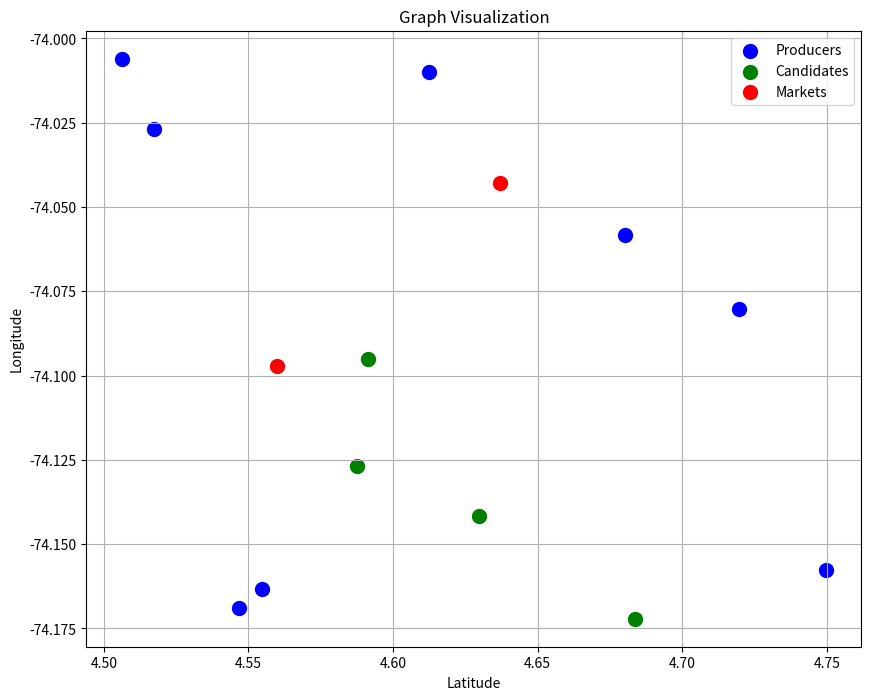

Python code for this plot:
import json

import numpy as np
from scipy.spatial.distance import cdist
import matplotlib.pyplot as plt

class Graph:

    def __init__(self, producers_coords, candidates_coords, markets_coords, supply_s, fixed_cost_f, d_ih, d_hj):
        self.producers_coords = producers_coords
        self.candidates_coords = candidates_coords
        self.markets_coords = markets_coords
        self.supply_s = supply_s
        self.fixed_cost_f = fixed_cost_f
        self.d_ih = d_ih
        self.d_hj = d_hj

    def write_to_file(self, filename):
        data = {
            "producers_coords": np.asarray(self.producers_coords).tolist(),
            "candidates_coords": np.asarray(self.candidates_coords).tolist(),
            "markets_coords": np.asarray(self.markets_coords).tolist(),
            "supply_s": np.asarray(self.supply_s).tolist(),
            "fixed_cost_f": np.asarray(self.fixed_cost_f).tolist(),
            "d_ih": np.asarray(self.d_ih).tolist(),
            "d_hj": np.asarray(self.d_hj).tolist(),
        }

        with open(filename, 'w') as f:
            json.dump(data, f, indent=2)

    def load_from_file(self, filename):
        with open(filename, 'r') as f:
            data = json.load(f)

        fields = (
            "producers_coords",
            "candidates_coords",
            "markets_coords",
            "supply_s",
            "fixed_cost_f",
            "d_ih",
            "d_hj",
        )
        missing_fields = [field for field in fields if field not in data]
        if missing_fields:
            raise ValueError(f"Missing fields in graph file: {', '.join(missing_fields)}")

        for field in fields:
            setattr(self, field, np.asarray(data[field]))

    def show(self):
        plt.figure(figsize=(10, 8))
        plt.scatter(self.producers_coords[:, 0], self.producers_coords[:, 1], c='blue', label='Producers', s=100)
        plt.scatter(self.candidates_coords[:, 0], self.candidates_coords[:, 1], c='green', label='Candidates', s=100)
        plt.scatter(self.markets_coords[:, 0], self.markets_coords[:, 1], c='red', label='Markets', s=100)
        plt.title('Graph Visualization')
        plt.xlabel('Latitude')
        plt.ylabel('Longitude')
        plt.legend()
        plt.grid()
        plt.show()

np.random.seed(42)

num_producers = 8
num_candidates = 4      
num_markets = 2         

producers_coords = np.random.uniform(low=[4.5, -74.2], high=[4.8, -74.0], size=(num_producers, 2))
candidates_coords = np.random.uniform(low=[4.5, -74.2], high=[4.8, -74.0], size=(num_candidates, 2))
markets_coords = np.random.uniform(low=[4.5, -74.2], high=[4.8, -74.0], size=(num_markets, 2))

supply_s = np.random.randint(10, 50, size=num_producers)       
fixed_cost_f = np.random.randint(100, 300, size=num_candidates) 

d_ih = cdist(producers_coords, candidates_coords, metric='euclidean') * 100 
d_hj = cdist(candidates_coords, markets_coords, metric='euclidean') * 100 

graph = Graph(producers_coords, candidates_coords, markets_coords, supply_s, fixed_cost_f, d_ih, d_hj)
graph.write_to_file('graph_data.txt')

graph.show()

graph.load_from_file("graph_data.txt")

graph.show()
